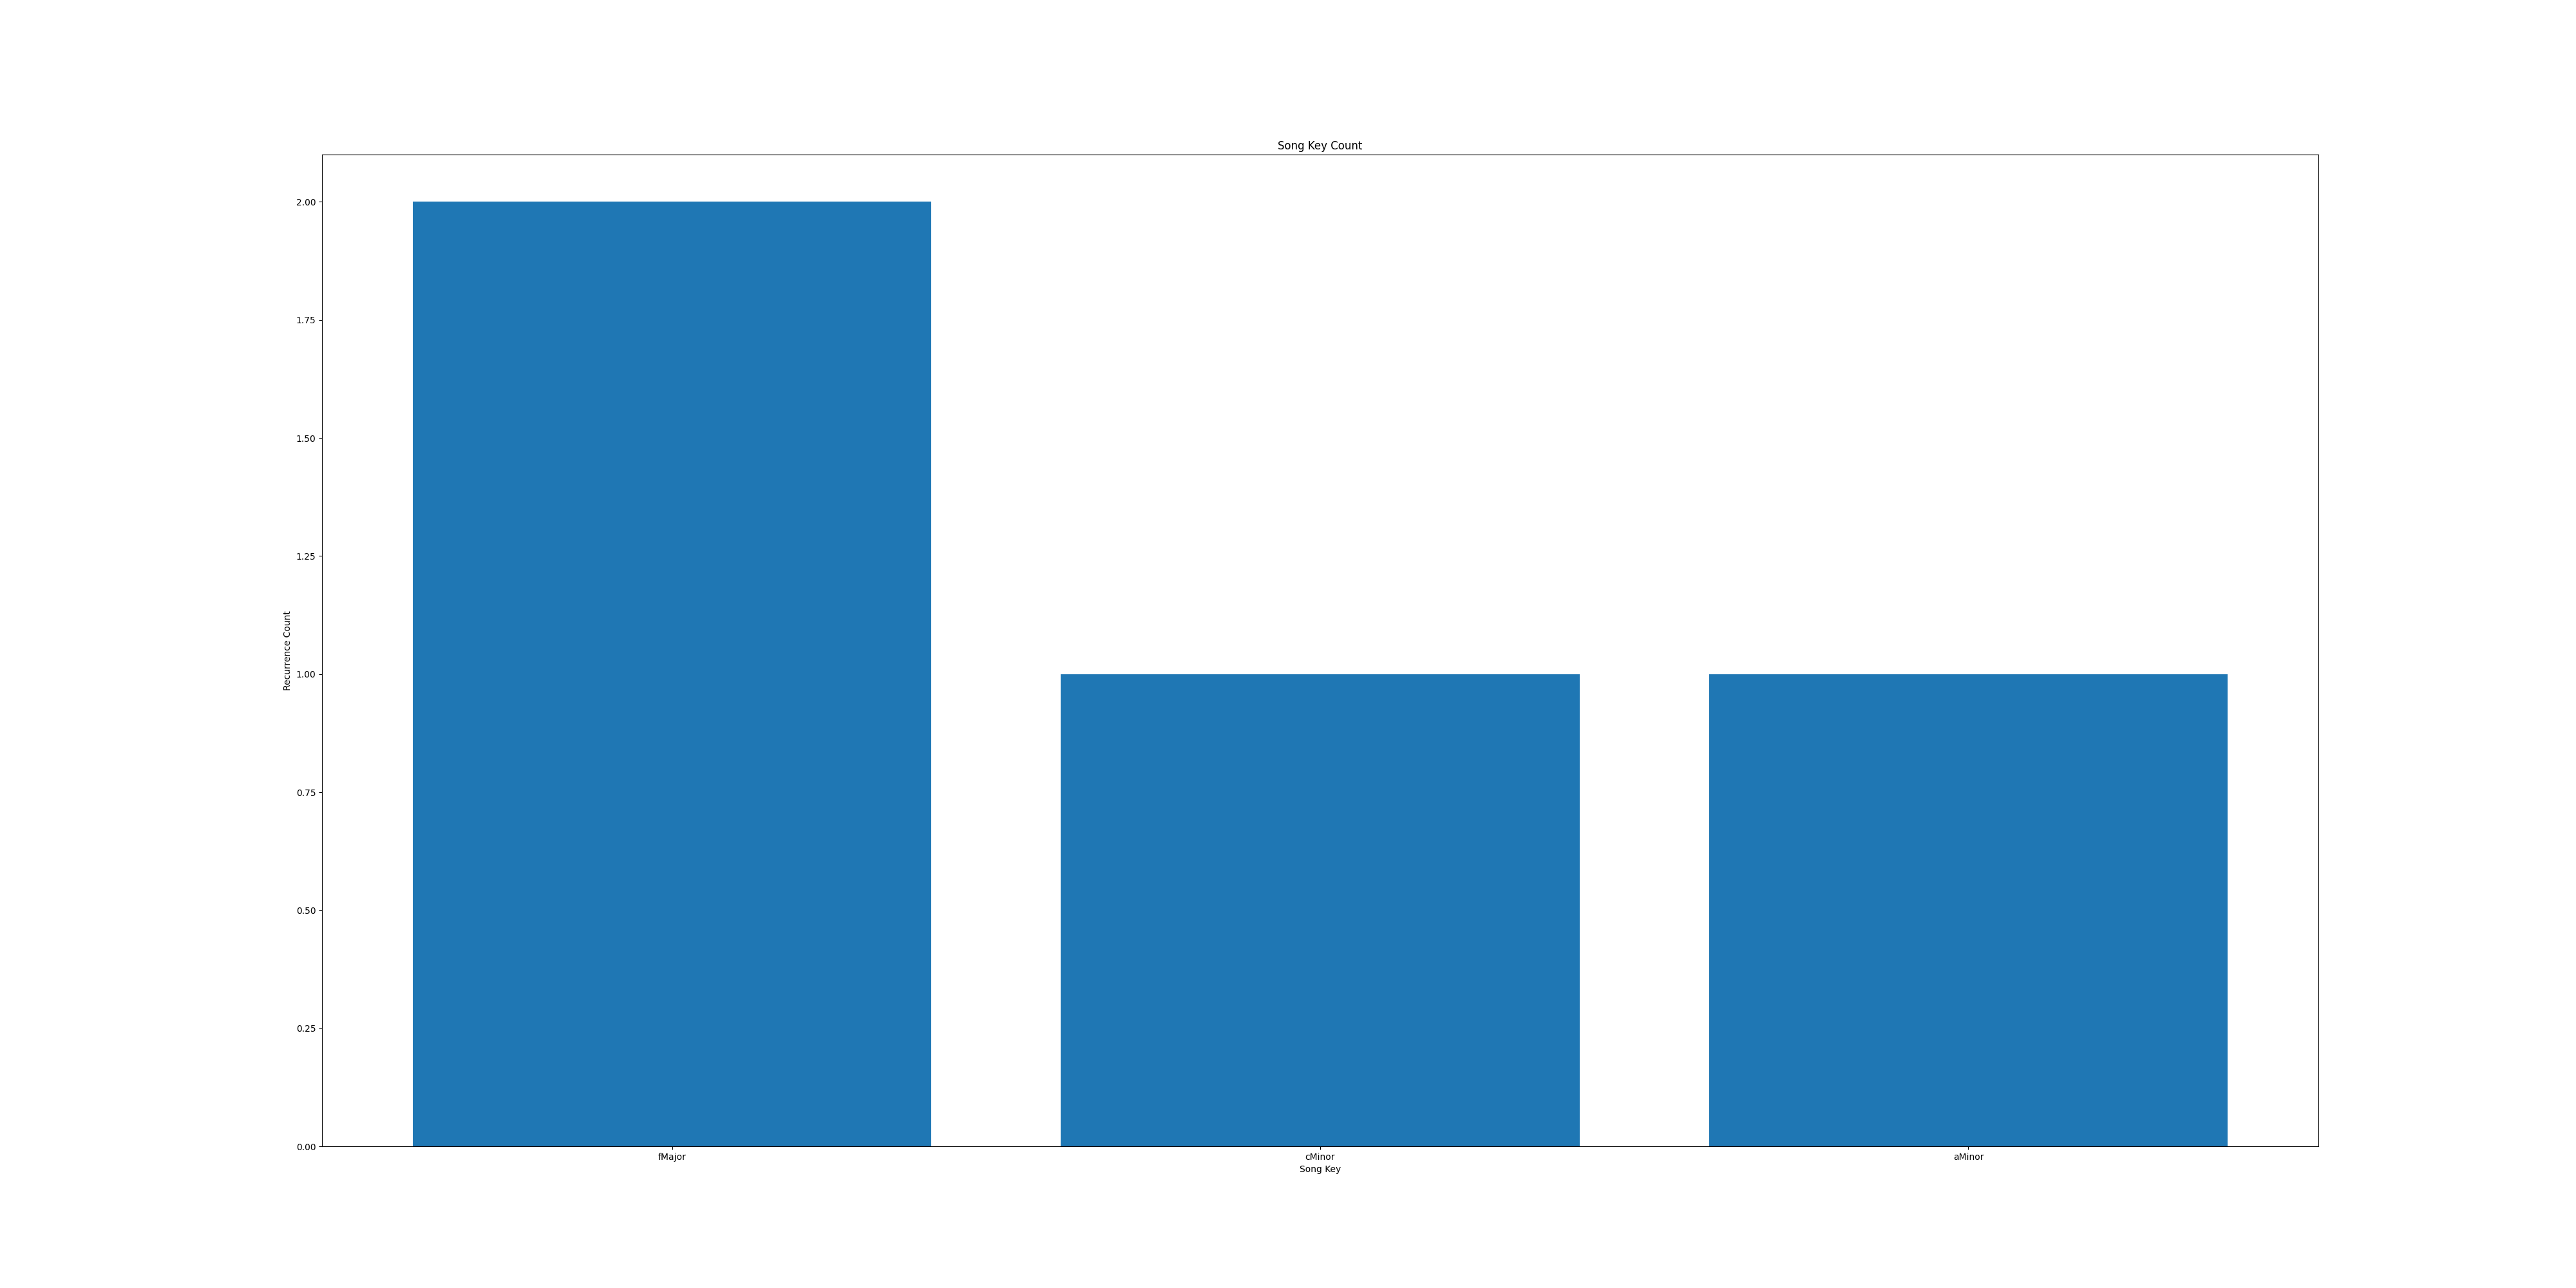

The table this chart was drawn from, first rows:
Key, Counter
cMinor, 1
aMinor, 1
fMajor, 2
